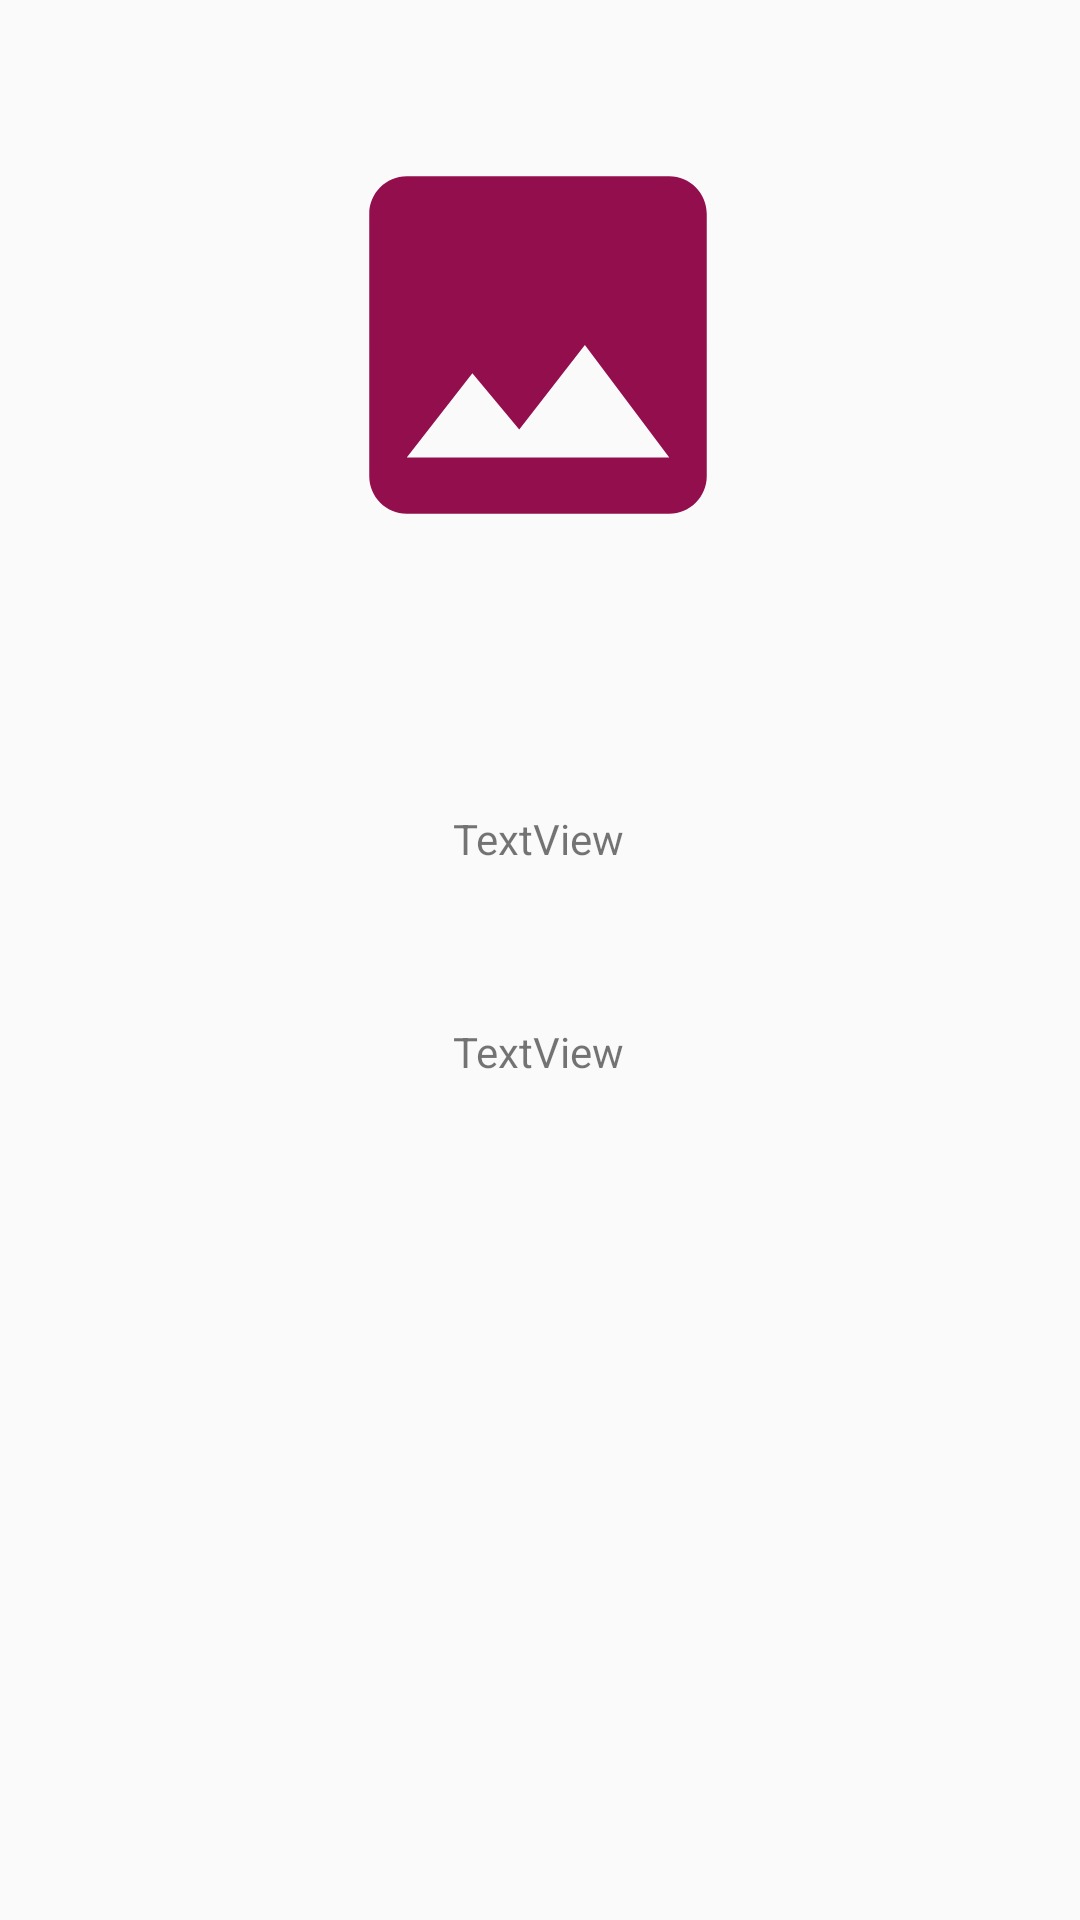

The Android layout XML behind this screen, and the referenced resources:
<!-- AndroidManifest.xml: application theme AppTheme -->
<!-- res/layout/activity_new_words.xml -->
<?xml version="1.0" encoding="utf-8"?>
<androidx.constraintlayout.widget.ConstraintLayout
    xmlns:android="http://schemas.android.com/apk/res/android"
    xmlns:app="http://schemas.android.com/apk/res-auto"
    xmlns:tools="http://schemas.android.com/tools"
    android:layout_width="match_parent"
    android:layout_height="match_parent"
    tools:context=".NewWordsActivity">

    <ImageView
        android:id="@+id/newWordImage"
        android:layout_width="150dp"
        android:layout_height="150dp"
        android:layout_marginTop="40dp"
        android:background="@drawable/ic_word_image"
        android:foregroundGravity="center_horizontal"
        app:layout_constraintEnd_toEndOf="parent"
        app:layout_constraintHorizontal_bias="0.497"
        app:layout_constraintStart_toStartOf="parent"
        app:layout_constraintTop_toTopOf="parent" />

    <TextView
        android:id="@+id/newWordToLearnTxt"
        android:layout_width="wrap_content"
        android:layout_height="wrap_content"
        android:layout_marginTop="80dp"
        android:text="TextView"
        app:layout_constraintEnd_toEndOf="parent"
        app:layout_constraintHorizontal_bias="0.498"
        app:layout_constraintStart_toStartOf="parent"
        app:layout_constraintTop_toBottomOf="@id/newWordImage" />

    <TextView
        android:id="@+id/newMeaningToLearnTxt"
        android:layout_width="wrap_content"
        android:layout_height="wrap_content"
        android:layout_marginTop="52dp"
        android:text="TextView"
        app:layout_constraintEnd_toEndOf="parent"
        app:layout_constraintHorizontal_bias="0.498"
        app:layout_constraintStart_toStartOf="parent"
        app:layout_constraintTop_toBottomOf="@+id/newWordToLearnTxt" />

</androidx.constraintlayout.widget.ConstraintLayout>
<!-- resources referenced by this layout -->
<resources>
  <!-- drawable ic_word_image (drawable) -->
  <vector android:height="24dp" android:tint="#930E4C"
      android:viewportHeight="24" android:viewportWidth="24"
      android:width="24dp" xmlns:android="http://schemas.android.com/apk/res/android">
      <path android:fillColor="@android:color/white" android:pathData="M21,19V5c0,-1.1 -0.9,-2 -2,-2H5c-1.1,0 -2,0.9 -2,2v14c0,1.1 0.9,2 2,2h14c1.1,0 2,-0.9 2,-2zM8.5,13.5l2.5,3.01L14.5,12l4.5,6H5l3.5,-4.5z"/>
  </vector>
  <style name="AppTheme" parent="Theme.AppCompat.Light.DarkActionBar">
          
          <item name="colorPrimary">#03A9F4</item>
          <item name="colorPrimaryDark">#55BDEC</item>
          <item name="colorAccent">@color/colorAccent</item>
      </style>
  <color name="colorAccent">#03DAC5</color>
</resources>
